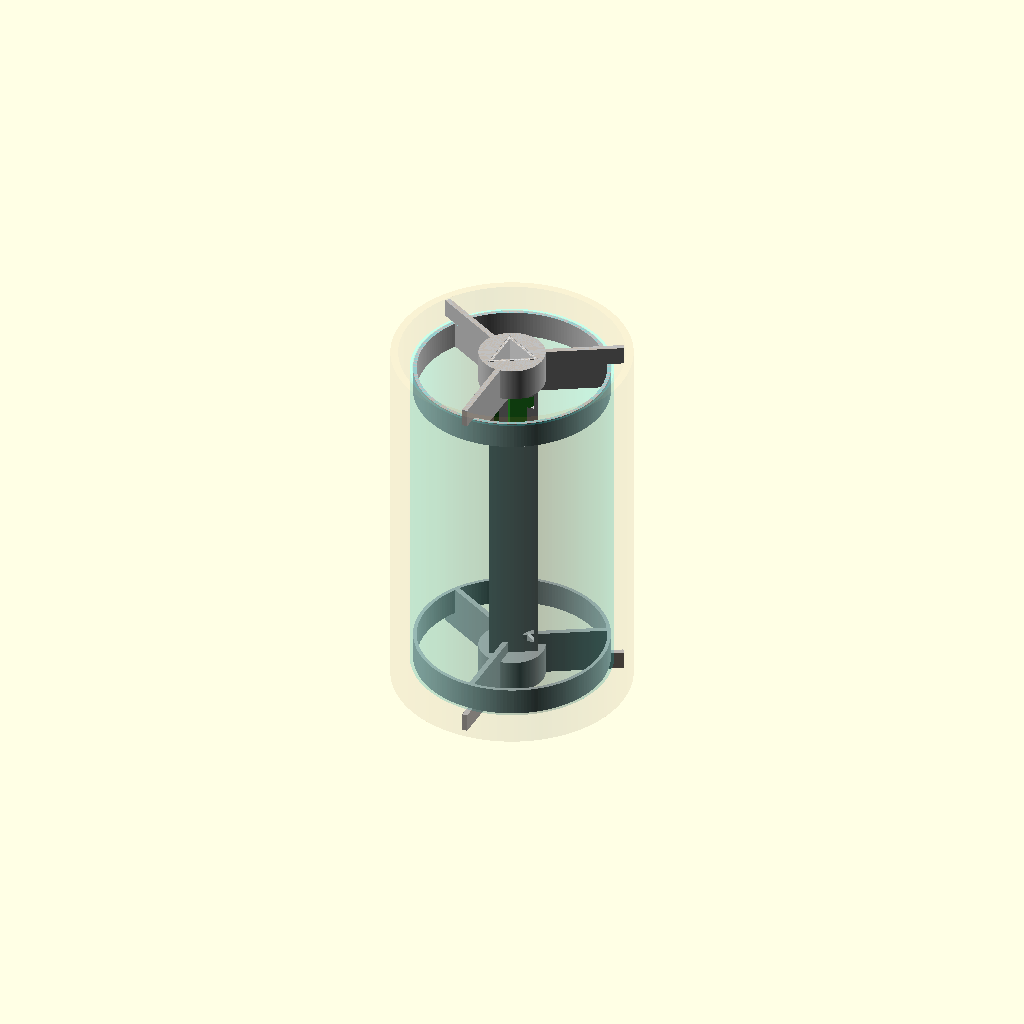
Cell 1: the model at its default parameters.
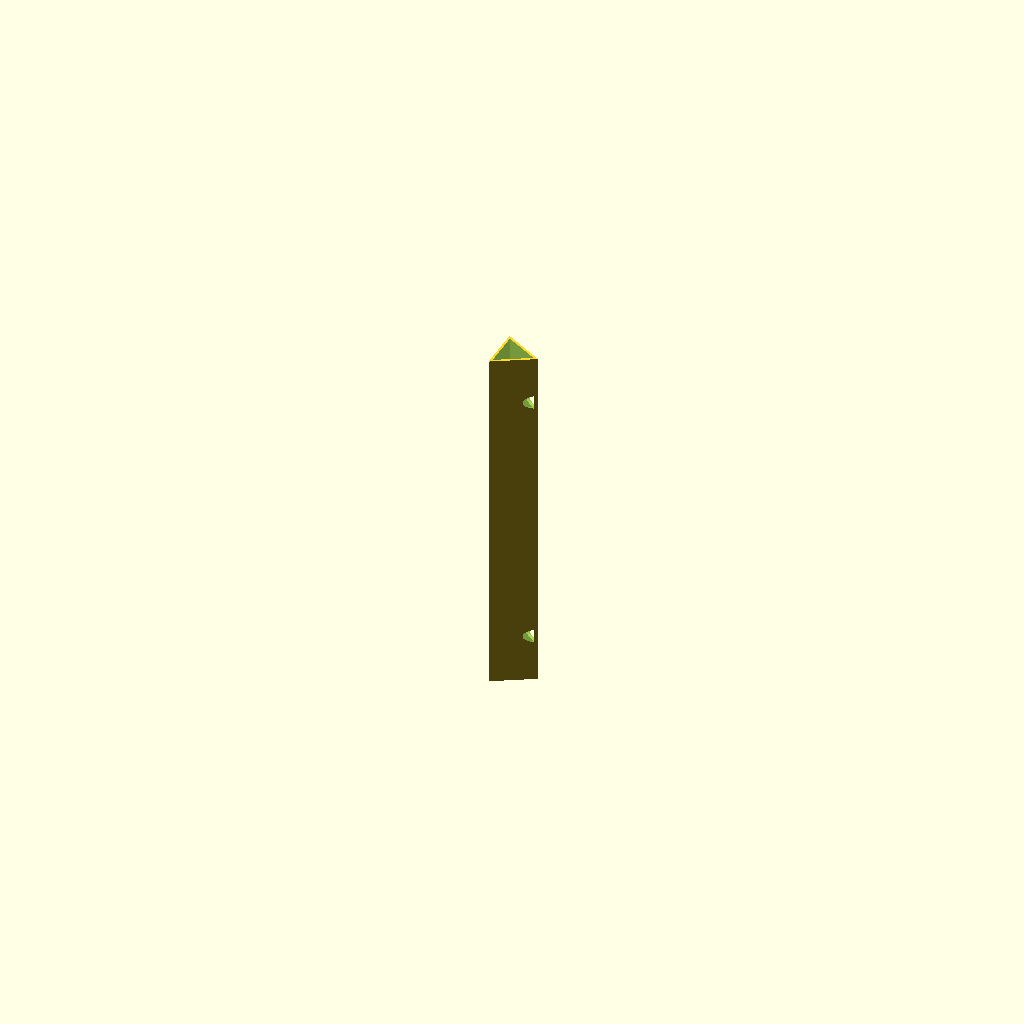
Cell 2: the same model with part = "spine-barrel".
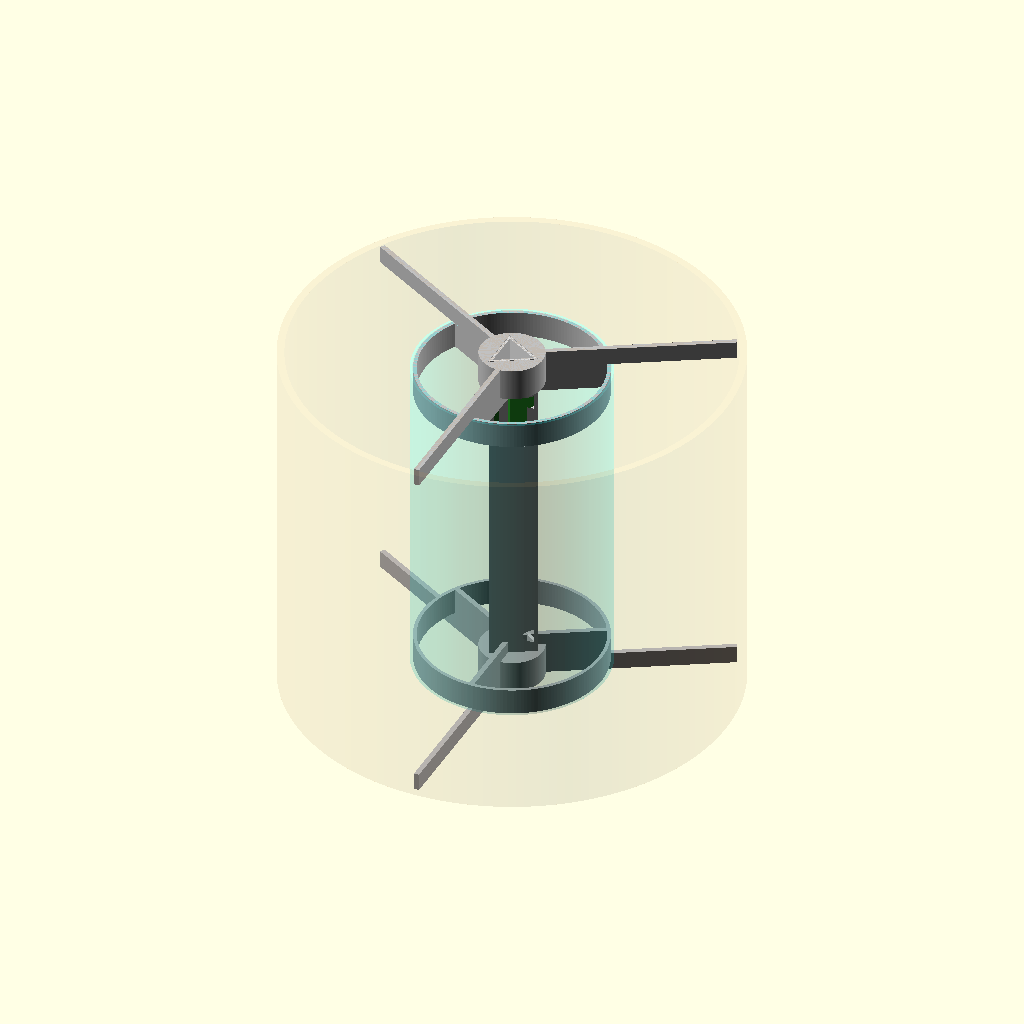
Cell 3: the same model with bore_r = 73.5.
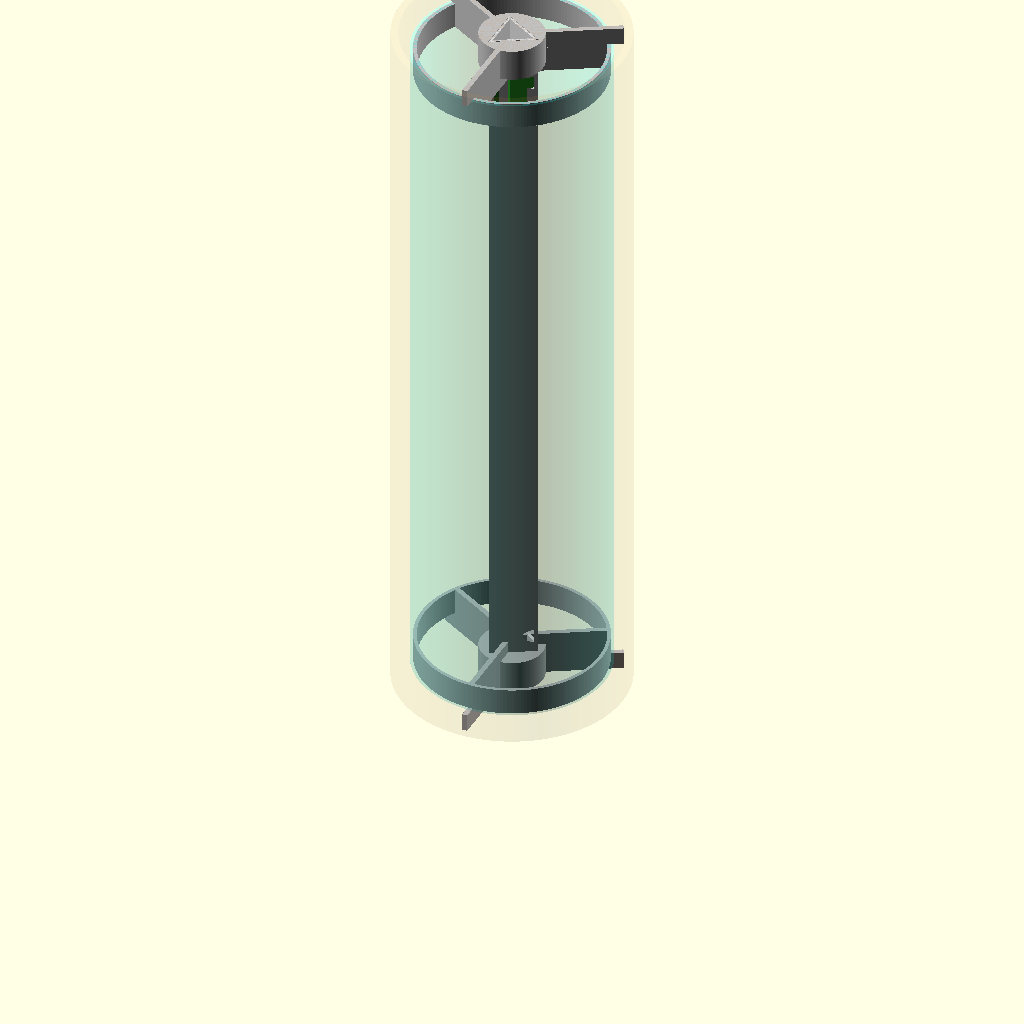
Cell 4: the same model with barrel_core = 252.
One fixed orthographic camera (rotation 55°, 0°, 25°; colour scheme Cornfield) for every cell.
Source of the model, models/baseball-bat/light.scad:
// Light core and diffuser for the bat's honeycomb barrel.
//
// Three runs of 60/m WS2812B at 120 degrees on a triangular spine, inside a
// thin printed tube. The spine puts the strips about 5 mm off the axis and the
// tube's wall is 26 mm further out, so a 16.7 mm LED pitch has more than its
// own spacing in which to blend. That distance, not LED density, is what makes
// the hexagons glow evenly rather than showing dots.
//
// It cannot go in after the bat is built: the passages through the handle
// joints are Ø30.6. The core and diffuser are installed as the barrel and tip
// are glued, and the battery lead comes up the spine from the knob.
//
// Four pieces per lit section: a spine, a diffuser tube, and a spider at each
// end. The spiders are separate because they have to reach the bat's bore to
// centre everything, and nothing that wide can pass through the tube — so the
// tube slides onto the spine first and the spiders cap it.
//
// Z runs up the bat, 0 at the bottom of whichever section this is.

// parts: spine-barrel spine-tip diffuser-barrel diffuser-tip spider sample plate

part = "assembly"; // [assembly, spine-barrel, spine-tip, diffuser-barrel, diffuser-tip, spider, sample, plate]

/* [The bat, measured off the mesh] */
// The bore is only Ø73.5 in the middle of each section. The barrel narrows to
// Ø63.8 at its foot, where the taper's wall thickens, and to Ø69.1 at its head,
// which is the socket the tip sits on; the tip is dome for its first 17 mm. So
// the spiders, which have to reach the bore, only fit over these spans:
bore_r = 36.75;         // mm, where the bore is full
nail_depth = 2.4;       // mm a barbed nail reaches past the inner face
barrel_core = 126;      // mm, sitting at z 35..161 of the barrel
tip_core = 122;         // mm, 17 mm in from the dome

/* [Strip: 60/m WS2812B] */
strip_w = 10;           // mm, the usual width; the face takes up to 12
strip_t = 1.6;          // mm with its adhesive
runs = 3;

/* [Spine] */
side = 16;              // mm, each face: wide enough that a 12 mm strip still
                        // lands, since there is no second chance at printing
spine_wall = 1.4;       // mm
wire_d = 5;             // mm, the lead from the battery runs inside the spine

/* [Diffuser] */
diff_od = 66;           // mm
diff_wall = 0.8;        // mm, two perimeters of a 0.4 nozzle
diff_fit = 0.25;        // mm per side, over the spiders' collars

/* [Spider] */
fins = 3;
fin_t = 1.8;            // mm
fin_len = 6;            // mm it stands clear of the diffuser's end
collar_h = 9;           // mm of spigot inside the diffuser
socket_h = 11;          // mm of the spine it grips
socket_fit = 0.25;      // mm per side
bore_clear = 0.55;      // mm per side, fin tip to the bat's bore

/* [Sample] */
sample_len = 70;        // mm, enough to judge the glow before committing hours

$fa = 2;
$fs = 0.4;

inradius = side / (2 * sqrt(3));
circumradius = side / sqrt(3);
diff_id = diff_od - 2 * diff_wall;
collar_r = diff_id / 2 - diff_fit;
fin_r = bore_r - bore_clear;

function tube_len(core) = core - 2 * fin_len;

assert(diff_od / 2 < bore_r - nail_depth - 1,
       "the diffuser fouls the nails standing proud inside the bore");
assert(side - strip_w >= 3, "no margin either side of the strip on the spine");
assert(collar_r + 1 < fin_r, "the collar leaves the fins nothing to reach the bore with");
assert(circumradius + socket_fit + 1.4 < collar_r, "the socket runs into the collar");
assert(socket_h <= fin_len + collar_h, "the hub stands proud of the collar");

echo(str("strip to diffuser ", diff_id / 2 - (inradius + strip_t), " mm, against a 16.7 mm LED pitch"));
echo(str(runs, " runs over ", barrel_core + tip_core, " mm carry ",
         round(runs * (barrel_core + tip_core) * 60 / 1000), " LEDs: ",
         round(runs * (barrel_core + tip_core) * 60 / 1000) * 0.06,
         " A all white, about a fifth of that in use"));

module triangle(r, h) { linear_extrude(h) circle(r = r, $fn = 3); }

module spine(len) {
    difference() {
        triangle(circumradius, len);
        translate([0, 0, -0.5]) triangle(circumradius - spine_wall * 2 / sqrt(3), len + 1);
        // the lead leaves the spine at either end, whichever way up it goes in
        for (z = [socket_h + 6, len - socket_h - 6]) translate([0, 0, z])
            rotate([0, 90, 0]) cylinder(d = wire_d, h = side, center = true);
    }
}

// Webs in two tiers: out to the bat's bore for the first few millimetres, then
// pulled back inside the collar so the diffuser can slide over them. Radial
// either way, so they print as upright walls rather than as ledges.
module spider() {
    hub_r = circumradius + socket_fit + 1.4;
    difference() {
        union() {
            difference() {      // the collar, a ring the diffuser slides onto
                translate([0, 0, fin_len]) cylinder(r = collar_r, h = collar_h);
                translate([0, 0, fin_len - 0.5])
                    cylinder(r = collar_r - 1.2, h = collar_h + 1);
            }
            cylinder(r = hub_r, h = socket_h);
            for (k = [0 : fins - 1]) rotate([0, 0, 30 + k * 360 / fins]) {
                translate([0, -fin_t / 2, 0]) cube([fin_r, fin_t, fin_len]);
                translate([0, -fin_t / 2, fin_len]) cube([collar_r, fin_t, collar_h]);
            }
        }
        translate([0, 0, -0.5]) triangle(circumradius + socket_fit, socket_h + 0.5);
    }
}

module diffuser(len) {
    difference() {
        cylinder(d = diff_od, h = len);
        translate([0, 0, -0.5]) cylinder(d = diff_id, h = len + 1);
    }
}

module strips(len) {
    for (k = [0 : runs - 1]) rotate([0, 0, k * 360 / runs])
        translate([-strip_w / 2, inradius, 8]) cube([strip_w, strip_t, len - 16]);
}

module lit(len) {
    color("Gainsboro") spine(len);
    color("Silver") spider();
    color("Silver") translate([0, 0, len]) mirror([0, 0, 1]) spider();
    color("Cyan", 0.22) translate([0, 0, fin_len]) diffuser(len - 2 * fin_len);
    color("ForestGreen") strips(len);
}

if (part == "spine-barrel") spine(barrel_core);
else if (part == "spine-tip") spine(tip_core);
else if (part == "diffuser-barrel") diffuser(tube_len(barrel_core));
else if (part == "diffuser-tip") diffuser(tube_len(tip_core));
else if (part == "spider") spider();
else if (part == "sample") {
    spine(sample_len);
    translate([diff_od + 10, 0, 0]) diffuser(tube_len(sample_len));
    translate([0, diff_od + 10, 0]) spider();
    translate([diff_od + 10, diff_od + 10, 0]) spider();
}
else if (part == "plate") {
    // Everything the lit core needs, on one bed, each piece as it prints. A
    // spider reaches 36.2 out on one fin and its collar 32 all round, so it is
    // 68 mm deep, not the 54 the fins alone suggest: the rows must clear that.
    translate([diff_od / 2 + 4, diff_od / 2 + 4, 0]) diffuser(tube_len(barrel_core));
    translate([diff_od * 1.5 + 16, diff_od / 2 + 4, 0]) diffuser(tube_len(tip_core));
    translate([2 * diff_od + 36, 16, 0]) spine(barrel_core);
    translate([2 * diff_od + 36, 46, 0]) spine(tip_core);
    for (i = [0 : 3])
        translate([36 + (i % 3) * 70, 112 + floor(i / 3) * 76, 0]) spider();
}
else {
    lit(barrel_core);
    color("Peru", 0.10) difference() {
        cylinder(r = bore_r + 2.54, h = barrel_core);
        translate([0, 0, -1]) cylinder(r = bore_r, h = barrel_core + 2);
    }
}
Parameter table extracted from the source (name, type, default, range or options):
part: string, default "assembly", options "assembly", "spine-barrel", "spine-tip", "diffuser-barrel", "diffuser-tip", "spider", "sample", "plate"
bore_r: number, default 36.75
nail_depth: number, default 2.4
barrel_core: number, default 126
tip_core: number, default 122
strip_w: number, default 10
strip_t: number, default 1.6
runs: number, default 3
side: number, default 16
spine_wall: number, default 1.4
wire_d: number, default 5
diff_od: number, default 66
diff_wall: number, default 0.8
diff_fit: number, default 0.25
fins: number, default 3
fin_t: number, default 1.8
fin_len: number, default 6
collar_h: number, default 9
socket_h: number, default 11
socket_fit: number, default 0.25
bore_clear: number, default 0.55
sample_len: number, default 70
